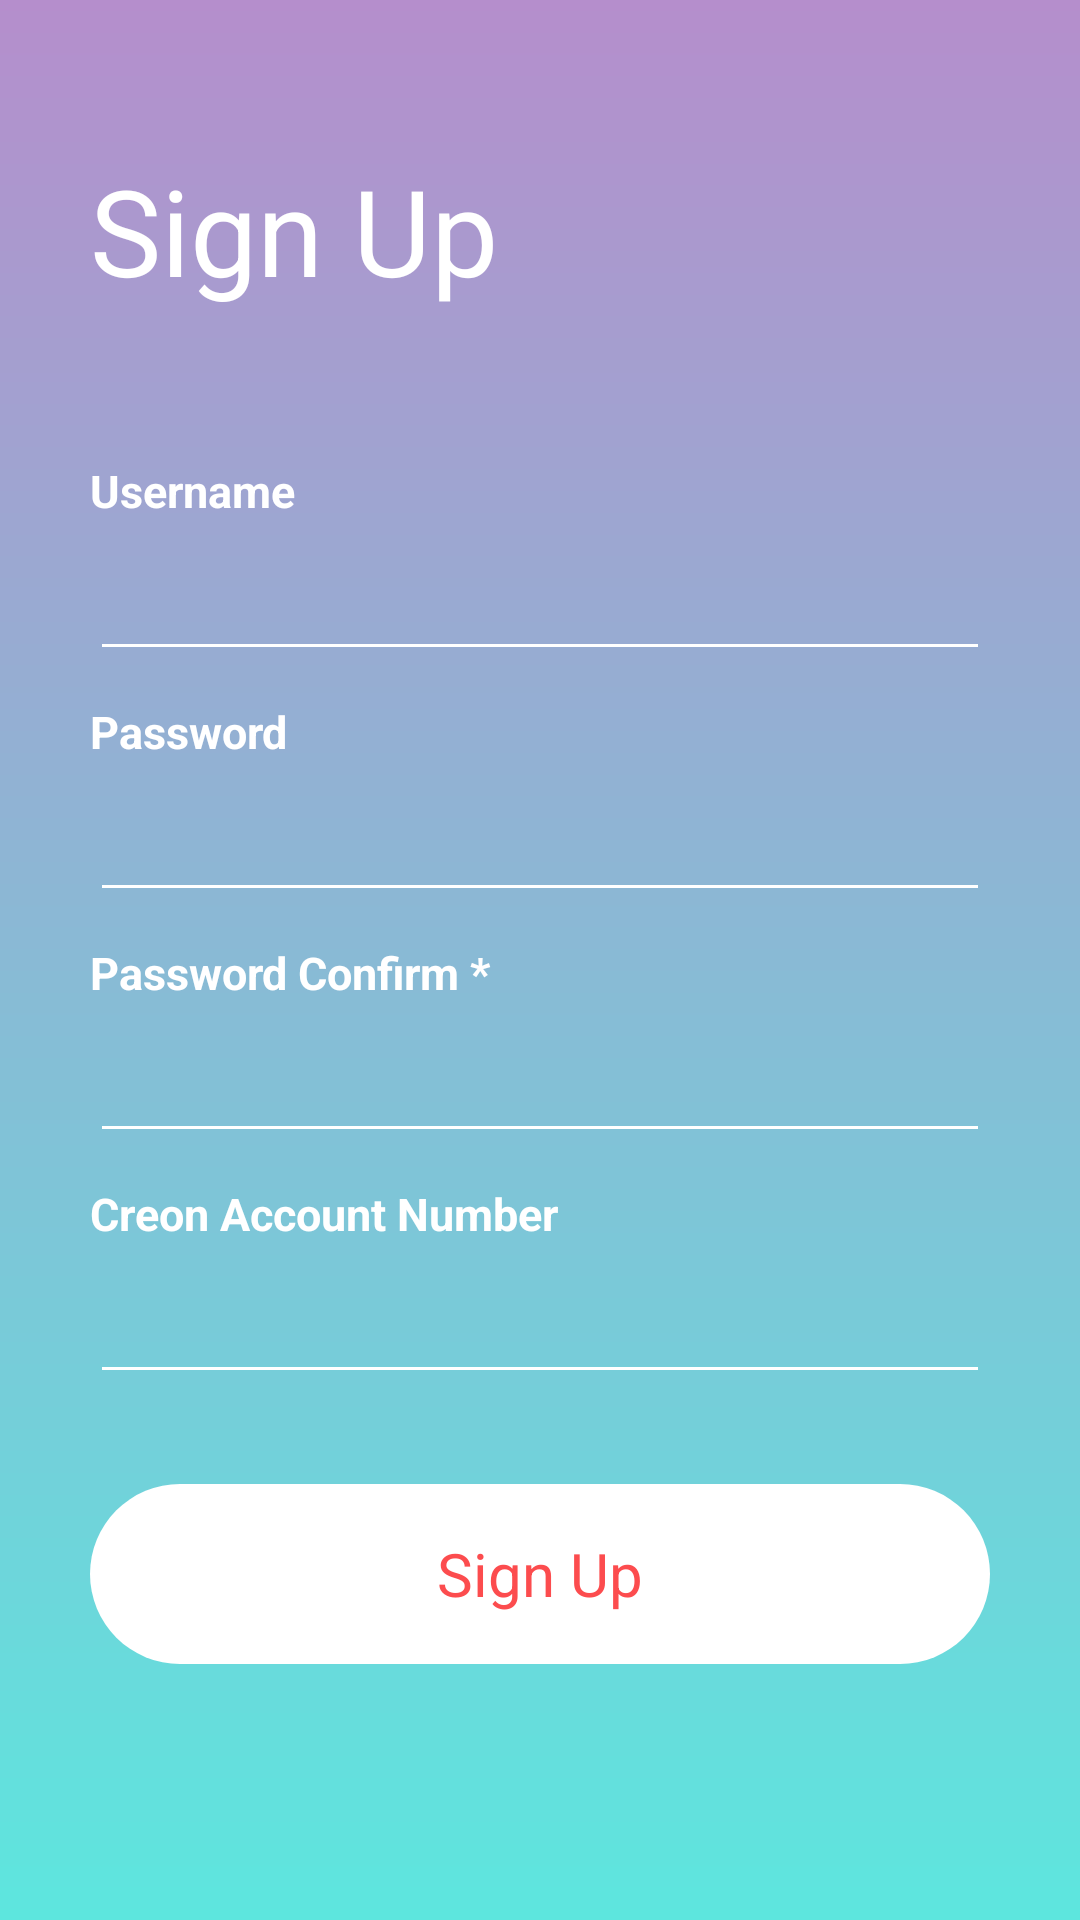

Produce the Android XML layout that renders to this screen, including the resource entries it uses.
<!-- AndroidManifest.xml: application theme AppTheme -->
<!-- res/layout/activity_sign_up.xml -->
<?xml version="1.0" encoding="utf-8"?>
<ScrollView xmlns:android="http://schemas.android.com/apk/res/android"
    xmlns:app="http://schemas.android.com/apk/res-auto"
    xmlns:tools="http://schemas.android.com/tools"
    android:layout_width="match_parent"
    android:layout_height="match_parent"
    android:orientation="vertical"
    android:background="@drawable/login_background"
    tools:context=".SignUpActivity">

    <LinearLayout
        android:layout_width="match_parent"
        android:layout_height="650dp"
        android:orientation="vertical"
        android:gravity="center_horizontal">


        <TextView
            android:id="@+id/signupTitle"
            android:layout_width="300dp"
            android:layout_height="wrap_content"
            android:text="Sign Up"
            android:textColor="#FFF"
            android:textSize="40dp"
            android:layout_marginTop="50dp"/>


        <TextView
            android:layout_width="300dp"
            android:layout_height="wrap_content"
            android:layout_marginTop="50dp"
            android:textSize="15dp"
            android:textColor="#FFF"
            android:textStyle="bold"
            android:text="Username"
            />

        <EditText
            android:id="@+id/signupUsername"
            android:layout_width="300dp"
            android:layout_height="50dp"
            android:ems="10"
            android:hint=""
            android:backgroundTint="#FFF"
            android:textColor="#FFF"
            android:inputType="text" />

        <TextView
            android:layout_width="300dp"
            android:layout_height="wrap_content"
            android:layout_marginTop="10dp"
            android:textSize="15dp"
            android:textColor="#FFF"
            android:textStyle="bold"
            android:text="Password"
            />

        <EditText
            android:id="@+id/signupPassword"
            android:layout_width="300dp"
            android:layout_height="50dp"
            android:ems="10"
            android:backgroundTint="#FFF"
            android:inputType="textPassword"
            android:textColor="#FFF"
            />

        <TextView
            android:layout_width="300dp"
            android:layout_height="wrap_content"
            android:layout_marginTop="10dp"
            android:textSize="15dp"
            android:textColor="#FFF"
            android:textStyle="bold"
            android:text="Password Confirm *"
            />

        <EditText
            android:id="@+id/signupPwConfirm"
            android:layout_width="300dp"
            android:layout_height="50dp"
            android:ems="10"
            android:backgroundTint="#FFF"
            android:inputType="textPassword"
            android:textColor="#FFF"/>

        <TextView
            android:layout_width="300dp"
            android:layout_height="wrap_content"
            android:layout_marginTop="10dp"
            android:textSize="15dp"
            android:textColor="#FFF"
            android:textStyle="bold"
            android:text="Creon Account Number"
            />

        <EditText
            android:id="@+id/signupCreonAccount"
            android:layout_width="300dp"
            android:layout_height="50dp"
            android:ems="10"
            android:backgroundTint="#FFF"
            android:inputType="date"
            android:textColor="#FFF"/>

        <TextView
            android:id="@+id/signupButton"
            android:layout_width="300dp"
            android:layout_height="60dp"
            android:layout_marginTop="30dp"
            android:text="Sign Up"
            android:textSize="20dp"
            android:gravity="center"
            android:textColor="#FC4C4E"
            android:background="@drawable/circle_button3"
            />
    </LinearLayout>
</ScrollView>
<!-- resources referenced by this layout -->
<resources>
  <!-- drawable circle_button3 (drawable) -->
  <?xml version="1.0" encoding="utf-8"?>
  <shape xmlns:android="http://schemas.android.com/apk/res/android"
      android:shape="rectangle">
  
      <solid android:color="#fff" />
      <size
          android:height="60dp"
          android:width="100dp"/>
      <corners
          android:bottomLeftRadius="30dp"
          android:bottomRightRadius="30dp"
          android:topLeftRadius="30dp"
          android:topRightRadius="30dp" />
  </shape>
  <!-- drawable login_background (drawable) -->
  <?xml version="1.0" encoding="utf-8"?>
  <shape xmlns:android="http://schemas.android.com/apk/res/android"
      android:layout_height="match_parent"
      android:layout_width="match_parent">
      <gradient
          android:angle="270"
          android:type="linear"
          android:startColor="#b58ecc"
          android:endColor="#5de6de"/>
  </shape>
  <style name="AppTheme" parent="Theme.AppCompat.Light.NoActionBar">
          
          <item name="colorPrimary">@color/colorPrimary</item>
          <item name="colorPrimaryDark">@color/colorPrimaryDark</item>
          <item name="colorAccent">@color/colorAccent</item>
      </style>
  <color name="colorPrimary">#6200EE</color>
  <color name="colorPrimaryDark">#3700B3</color>
  <color name="colorAccent">#03DAC5</color>
</resources>
